Run: headless pygame with SDL's dummy video driver; simulated clock (each Clock.tick advances the game by its frame time, no real sleeping); random seed 0; keys injected as events and as key.get_pressed() state; mouse plan: one left click at the window centre at the start of phase 2, then a move to the lower-right quarter at the start of phase 3.
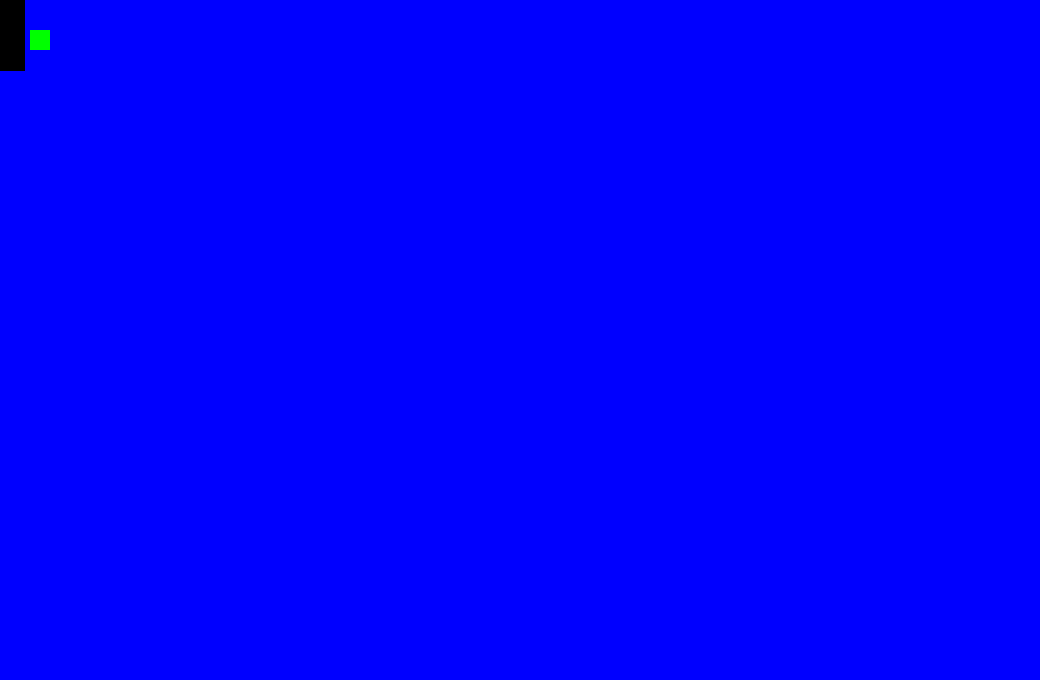
Frame 1 of 4 · flips 1–60 · no input
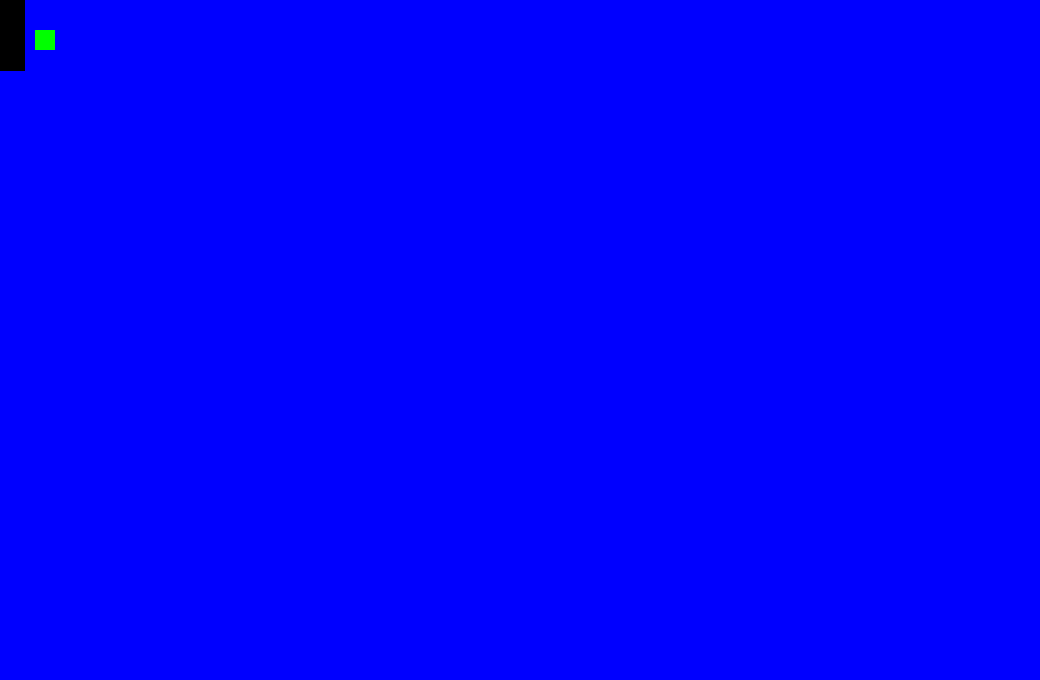
Frame 2 of 4 · flips 61–180 · clicked the window centre · tapped SPACE, RETURN · held RIGHT (→), D
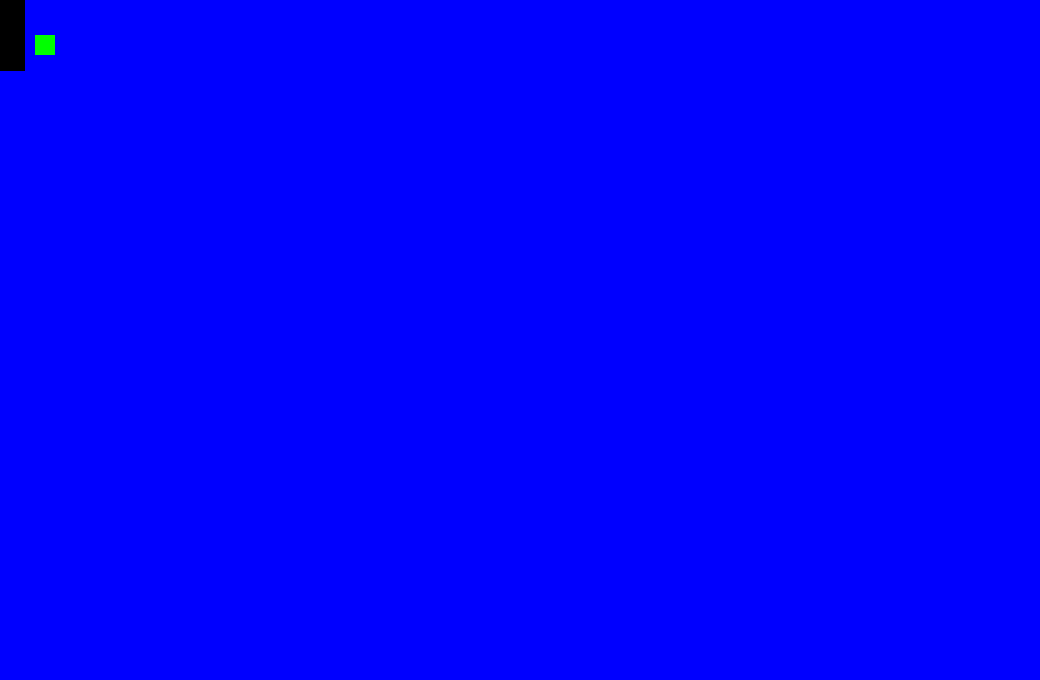
Frame 3 of 4 · flips 181–300 · moved the mouse to the lower-right quarter · held DOWN (↓), S
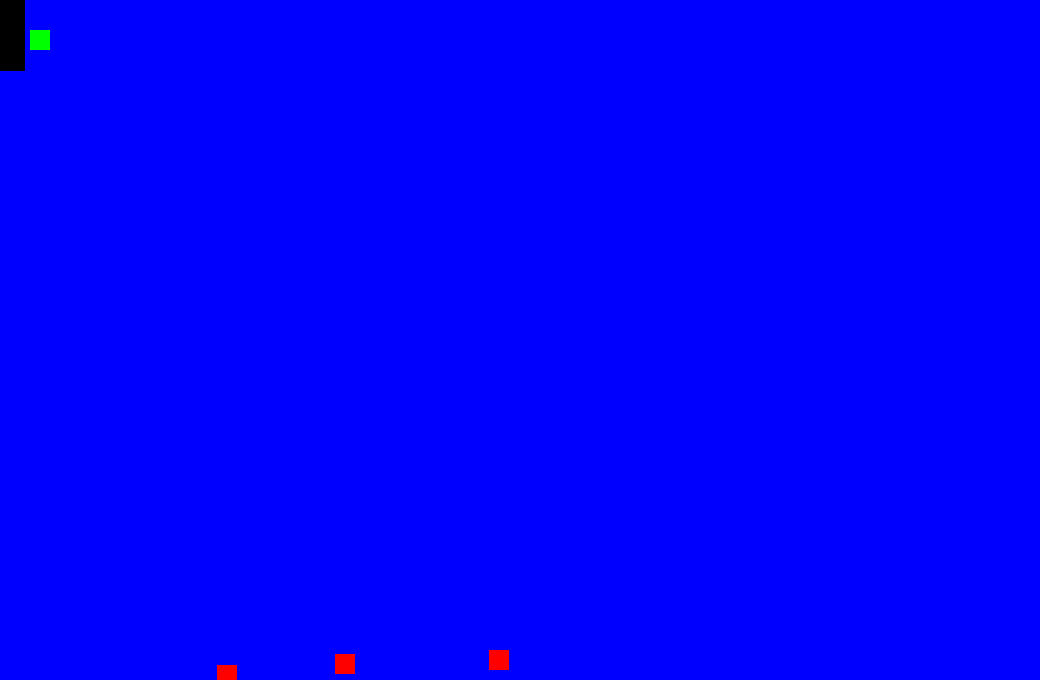
Frame 4 of 4 · flips 301–420 · held LEFT (←), A, UP (↑), W

The pygame program that drew these frames:

import pygame
import time
import math
import random
from random import *
from pygame.locals import*
from datetime import datetime
from datetime import timedelta
FPS = 30
fpsClock = pygame.time.Clock()

def draw_block(screen, color, position):
    block = pygame.Rect((position[1], position[0]), (20,20))
    pygame.draw.rect(screen, color, block)


def draw_background(screen):
    background = pygame.Rect((0,0), (width, height))
    pygame.draw.rect(screen, blue, background)

pygame.init()
width, height = 1040, 680
screen = pygame.display.set_mode((width,height))

red = 255,0,0
green = 0,255,0
blue = 0,0,255
black = 0,0,0
white = 255,255,255

# class ----------------------------------------------------

class Player:
    color = green

    def __init__(self):
        self.position = [30, 30]
    
    def draw(self, screen):
        draw_block(screen, self.color, self.position)


class Castle:
    color = black
    def __init__(self):
        self.positions = []
        for x in range(52):
            for y in range(6):
                self.positions.append([x,y])
    
    def draw(self, screen):
        for position in self.positions:
            draw_block(screen, self.color, position)


class Block:
    color = white
    def __init__(self):
        self.positions = []
    
    def draw(self, screen):
        for position in self.positions:
            draw_block(screen, self.color, position)

class Enermies:
    color = red
    def __init__(self):
        self.speed = 5
        self.stats = []  # stats = [hp, position]

    def draw(self, screen):
        for hp, y, x in self.stats:
            draw_block(screen, self.color, (y,x))

class GameBoard:
    width = 1040
    height = 680

    def __init__(self):
        self.player = Player()
        self.castle = Castle()
        self.block = Block()
        self.arrows = Arrows()
        self.enermies = Enermies()

    def draw(self, screen):
        self.player.draw(screen)
        self.castle.draw(screen)
        self.block.draw(screen)
        self.arrows.draw(screen)
        self.enermies.draw(screen)

class Arrows:
    color = white
    def __init__(self):
        self.stats = []

    def draw(self, screen):
        for pal, y, x in self.stats:
            draw_block(screen, self.color, (y,x))

#--------------------------------------------------------------

game_board = GameBoard()

moveLeft=False
moveRight = False
moveUp = False
moveDown = False
MOVESPEED = 0.05
acc = [0,0]
arrows = []
cur_enermy = 0
score = 0
arrow_flag = 0
while True:
    if random() < 0.1:
        if cur_enermy < 5:
            game_board.enermies.stats.append([10,game_board.width-5,random()*game_board.height])
            print('나타나')
            cur_enermy += 1
    events = pygame.event.get()
    for event in events:
        if event.type == pygame.QUIT:
            print(score)
            exit()
        if event.type == pygame.KEYDOWN:
            if event.key == K_LEFT or event.key == ord('a'):
                moveRight = False
                moveLeft = True
            if event.key == K_RIGHT or event.key == ord('d'):
                moveRight = True
                moveLeft = False
            if event.key == K_UP or event.key == ord('w'):
                moveUp = True
                moveDown = False
            if event.key == K_DOWN or event.key == ord('s'):
                moveUp = False
                moveDown = True
        if event.type == pygame.KEYUP:
            if event.key == K_LEFT or event.key == ord('a'):
                moveLeft = False
            if event.key == K_RIGHT or event.key == ord('d'):
                moveRight = False
            if event.key == K_UP or event.key == ord('w'):
                moveUp = False
            if event.key == K_DOWN or event.key == ord('s'):
                moveDown = False
        if event.type == pygame.MOUSEMOTION:
            position = (event.pos[1], event.pos[0])
            if arrow_flag == 1:
                if datetime.now() - shoot_time > timedelta(seconds=0.1):
                    game_board.arrows.stats.append([math.atan2(position[0]-game_board.player.position[0], position[1]-game_board.player.position[1]),game_board.player.position[1], game_board.player.position[0]])
                    shoot_time = datetime.now()
                    acc[1] += 1
            # print('움직이는중')
            # game_board.block.positions.append(position)
        if event.type == pygame.MOUSEBUTTONDOWN:
            # position = pygame.mouse.get_pos()
            position = (event.pos[1], event.pos[0])
            arrow_flag = 1
            shoot_time = datetime.now()
        if event.type == pygame.MOUSEBUTTONUP:
            arrow_flag = 0
    die = []
    for bullet in game_board.arrows.stats:
        index = 0
        velx=math.cos(bullet[0])*1
        vely=math.sin(bullet[0])*1
        bullet[1] += velx
        bullet[2] += vely
        for enermy in game_board.enermies.stats:
            if abs(enermy[1] - bullet[1]) <= 0.1 and abs(enermy[2] - bullet[2]) <= 0.1:
                die.append(enermy)
        if bullet[1] < 6 or bullet[1] > game_board.width or bullet[2] < 0 or bullet[2] > game_board.height:
            game_board.arrows.stats.pop(index)
        index += 1
    if die:
        print(die)
    for enermy in game_board.enermies.stats:
        index1 = 0
        for d in die:
            if d == enermy:
                game_board.enermies.stats.pop(index1)
                cur_enermy -= 1
                score += 1
                print(d, enermy)
                continue

        if enermy[1] > 6:
            enermy[1] -= 1

        if enermy[0] == 0 or enermy[1] > game_board.width or enermy[2] < 0 or enermy[2] > game_board.height:
            game_board.enermies.stats.pop(index1)
            cur_enermy -= 1
        index1 += 1


    if moveDown and game_board.player.position[0]+1 < game_board.height:
        game_board.player.position[0] += MOVESPEED
    if moveUp and game_board.player.position[0] > 0:
        game_board.player.position[0] -= MOVESPEED
    if moveLeft and game_board.player.position[1] > 6:
        game_board.player.position[1] -= MOVESPEED
    if moveRight and game_board.player.position[1]+1 < game_board.width:
        game_board.player.position[1] += MOVESPEED

    draw_background(screen)
    # print(game_board.player.position)
    game_board.draw(screen)
    pygame.display.update()    
